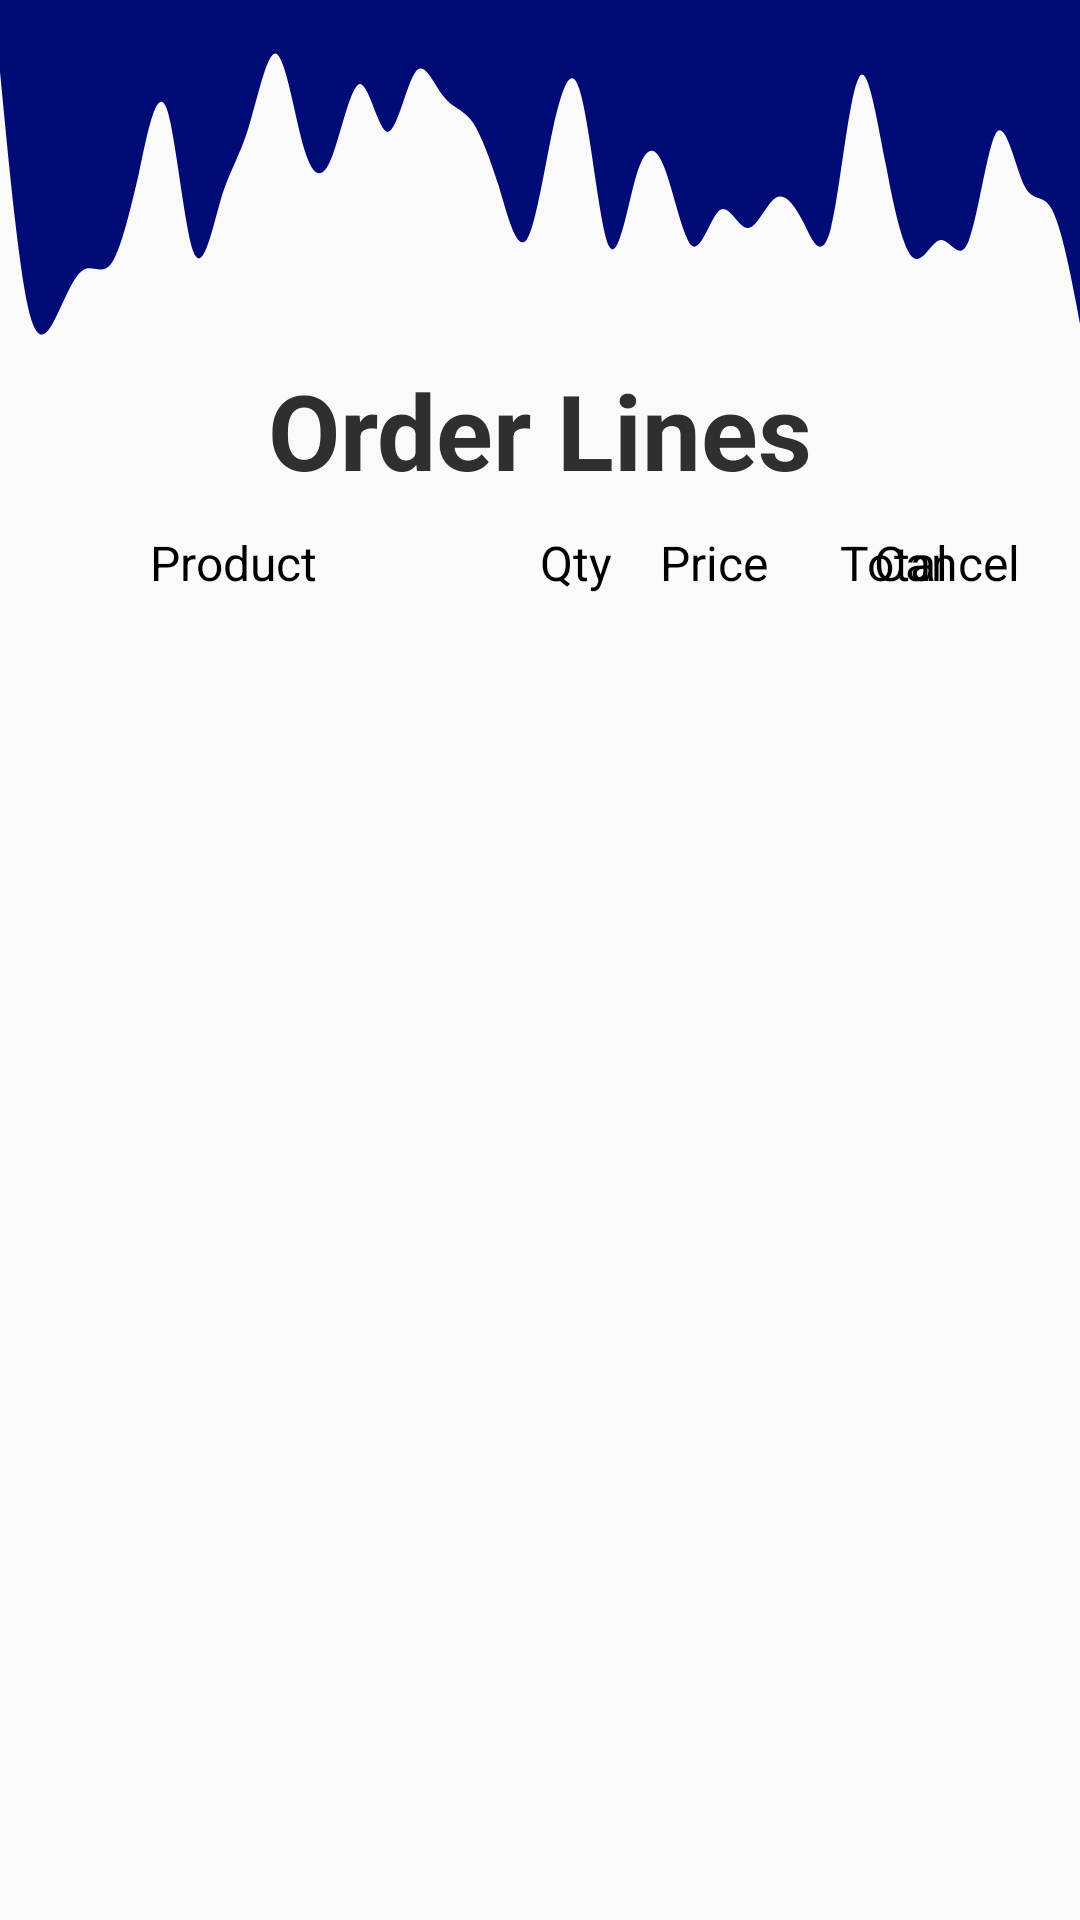

This screen was rendered from an Android layout file. Write that file and the resources it references.
<!-- AndroidManifest.xml: application theme AppTheme -->
<!-- res/layout/activity_admin_create_order_lines.xml -->
<?xml version="1.0" encoding="utf-8"?>
<androidx.constraintlayout.widget.ConstraintLayout xmlns:android="http://schemas.android.com/apk/res/android"
    xmlns:app="http://schemas.android.com/apk/res-auto"
    xmlns:tools="http://schemas.android.com/tools"
    android:layout_width="match_parent"
    android:layout_height="match_parent"
    tools:context=".AdminCreateOrderLinesActivity">

    <View
        android:id="@+id/waveView2"
        android:layout_width="0dp"
        android:layout_height="120dp"
        android:background="@drawable/wavy"
        app:layout_constraintEnd_toEndOf="parent"
        app:layout_constraintStart_toStartOf="parent"
        app:layout_constraintTop_toTopOf="parent" />

    <ImageView
        android:id="@+id/imageView3"
        android:layout_width="64dp"
        android:layout_height="75dp"
        app:layout_constraintBottom_toBottomOf="parent"
        app:layout_constraintEnd_toEndOf="parent"
        app:layout_constraintHorizontal_bias="0.903"
        app:layout_constraintStart_toStartOf="parent"
        app:srcCompat="@drawable/hmt_logo" />

    <TextView
        android:id="@+id/textView2"
        android:layout_width="wrap_content"
        android:layout_height="wrap_content"
        android:text="Order Lines"
        android:textColor="#2D2F31"
        android:textSize="35sp"
        android:textStyle="bold"
        app:layout_constraintEnd_toEndOf="parent"
        app:layout_constraintStart_toStartOf="parent"
        app:layout_constraintTop_toBottomOf="@+id/waveView2" />

    <TextView
        android:id="@+id/textView104"
        android:layout_width="wrap_content"
        android:layout_height="wrap_content"
        android:layout_marginStart="220dp"
        android:layout_marginTop="10dp"
        android:text="Price"
        android:textColor="@color/design_default_color_on_secondary"
        android:textSize="16sp"
        app:layout_constraintStart_toStartOf="parent"
        app:layout_constraintTop_toBottomOf="@+id/textView2" />

    <TextView
        android:id="@+id/textView105"
        android:layout_width="wrap_content"
        android:layout_height="wrap_content"
        android:layout_marginTop="10dp"
        android:layout_marginEnd="20dp"
        android:text="Cancel"
        android:textColor="@color/design_default_color_on_secondary"
        android:textSize="16sp"
        app:layout_constraintEnd_toEndOf="parent"
        app:layout_constraintTop_toBottomOf="@+id/textView2" />

    <TextView
        android:id="@+id/textView106"
        android:layout_width="wrap_content"
        android:layout_height="wrap_content"
        android:layout_marginStart="180dp"
        android:layout_marginTop="10dp"
        android:text="Qty"
        android:textColor="@color/design_default_color_on_secondary"
        android:textSize="16sp"
        app:layout_constraintStart_toStartOf="parent"
        app:layout_constraintTop_toBottomOf="@+id/textView2" />

    <TextView
        android:id="@+id/textView107"
        android:layout_width="wrap_content"
        android:layout_height="wrap_content"
        android:layout_marginStart="50dp"
        android:layout_marginTop="10dp"
        android:text="Product"
        android:textColor="@color/design_default_color_on_secondary"
        android:textSize="16sp"
        app:layout_constraintStart_toStartOf="parent"
        app:layout_constraintTop_toBottomOf="@+id/textView2" />

    <TextView
        android:id="@+id/textView108"
        android:layout_width="wrap_content"
        android:layout_height="wrap_content"
        android:layout_marginStart="280dp"
        android:layout_marginTop="10dp"
        android:text="Total"
        android:textColor="@color/design_default_color_on_secondary"
        android:textSize="16sp"
        app:layout_constraintStart_toStartOf="parent"
        app:layout_constraintTop_toBottomOf="@+id/textView2" />

    <ListView
        android:id="@+id/LVCord"
        android:layout_width="match_parent"
        android:layout_height="400dp"
        android:layout_marginTop="10dp"
        app:layout_constraintEnd_toEndOf="parent"
        app:layout_constraintStart_toStartOf="parent"
        app:layout_constraintTop_toBottomOf="@+id/textView106" />

</androidx.constraintlayout.widget.ConstraintLayout>
<!-- resources referenced by this layout -->
<resources>
  <!-- drawable wavy: vector/xml drawable (drawable, 2224 chars, omitted) -->
  <style name="AppTheme" parent="Theme.AppCompat.Light.NoActionBar">
          
          <item name="colorPrimary">#000b76</item>
          <item name="colorPrimaryDark">#000b76</item>
          <item name="colorAccent">#000b76</item>
      </style>
</resources>
